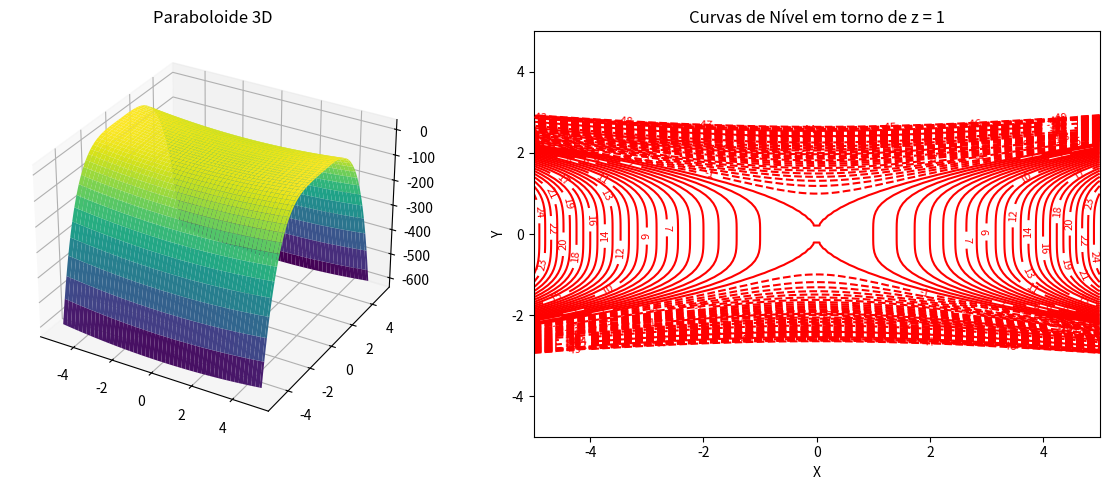

Python code for this plot:
import numpy as np
import matplotlib.pyplot as plt

# Defina a função do paraboloide
def func(x, y):
    return x**2 - y**4



n_para_curvas = 100

z_plot = 1

curvas_de_nivel = []
curvas_de_nivel_pre = []

if n_para_curvas == 1:
    curvas_de_nivel.append(z_plot)
    
else:
    if n_para_curvas//2 != n_para_curvas/2:
        curvas_de_nivel_pre.append(z_plot)
    
    for i in range(n_para_curvas//2+1):
        curvas_de_nivel_pre.append(z_plot-i)
        
    for i in range(n_para_curvas//2+1):
        curvas_de_nivel_pre.append(z_plot+i)
        
    curvas_de_nivel_pre.sort()
    
    for item in curvas_de_nivel_pre:
        if item not in curvas_de_nivel:
            curvas_de_nivel.append(item)
    
    curvas_de_nivel.sort()

print (curvas_de_nivel)



# Crie pontos de dados
x = np.linspace(-5, 5, 100)
y = np.linspace(-5, 5, 100)
x, y = np.meshgrid(x, y)
z = func(x, y)

# Plotagem da superfície 3D
fig = plt.figure(figsize=(12, 5))

# Subtrama da superfície 3D
ax1 = fig.add_subplot(121, projection='3d')
ax1.plot_surface(x, y, z, cmap='viridis')
ax1.set_title('Paraboloide 3D')

# Subtrama da curva de nível
ax2 = fig.add_subplot(122)
contour_plot = ax2.contour(x, y, z, levels=curvas_de_nivel, colors='r')
ax2.set_xlabel('X')
ax2.set_ylabel('Y')

if n_para_curvas == 1:
    ax2.set_title('Curva de Nível para z = {}'.format(z_plot))
else:
    ax2.set_title('Curvas de Nível em torno de z = {}'.format(z_plot))
    

# Adicione uma legenda para a curva de nível
ax2.clabel(contour_plot, inline=True, fontsize=8, colors='r')

# Exiba os gráficos
plt.tight_layout()
plt.show()
